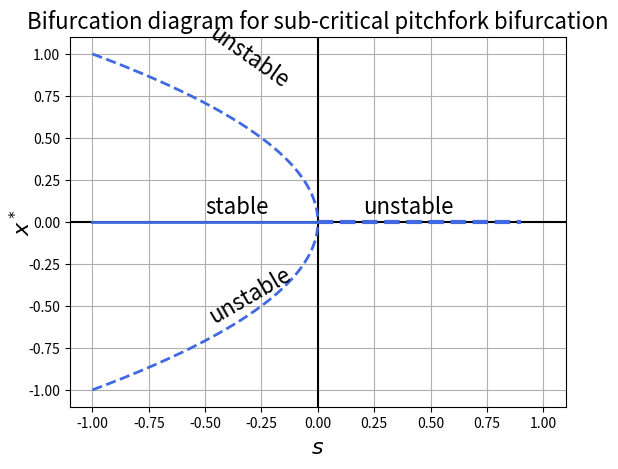

Here is the Python script that generated this plot:
# pitchfork bifurcation diagram 1 (dx/dt = sx+x^3)

import numpy as np
import matplotlib.pyplot as plt

# Data for plotting
r = np.arange(-1.0, 0.0, 0.001)
f1 = np.sqrt(-r)
f2= -np.sqrt(-r)
f3=0.0*r
rp = np.arange(0.0, 1.0, 0.1)
f4=0.0*rp

# Note that using plt.subplots below is equivalent to using
# fig = plt.figure and then ax = fig.add_subplot(111)
fig, ax = plt.subplots()

plt.axvline(0,color='black')
plt.axhline(0,color='black')

ax.plot(r, f1,color='royalblue',linestyle='--',linewidth=2)
ax.plot(r, f2,color='royalblue',linestyle='--',linewidth=2)
ax.plot(r, f3,color='royalblue',linewidth=2)
ax.plot(rp, f4,color='royalblue',linestyle='--',linewidth=3)

ax.grid()


ax.set_xlabel("$s$",fontsize=16)
ax.set_ylabel("$x^*$",fontsize=16)
ax.yaxis.labelpad=-5
#ax.set_xticks([-2,-1,0,1,2])

ax.text(-0.5,0.8,'unstable',fontsize=16,rotation=-35)
ax.text(-0.5,-0.6,'unstable',fontsize=16,rotation=30)
ax.text(0.2,0.05,'unstable',fontsize=16)
ax.text(-0.5,0.05,'stable',fontsize=16)

#ax.set_yticks([-1.0,-0.5,0,0.5,1.0])
ax.set_xlim([-1.1,1.1])

ax.set_title("Bifurcation diagram for sub-critical pitchfork bifurcation",fontsize=16)

fig.savefig("1d-bif-pfbd1.pdf")
plt.show()

